The GitHub repository MalakarEresh/Parkinson-Detection- contains a labelled image folder "spectrograms_stft_5s_grayscale" with 2 categories: healthy, parkinson. Examples follow, each with its label.

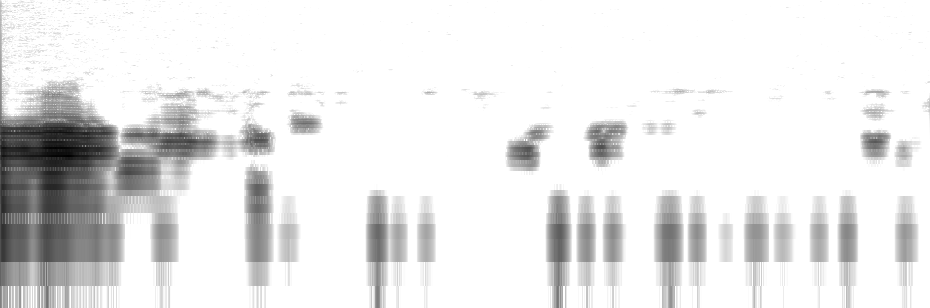
Label: healthy

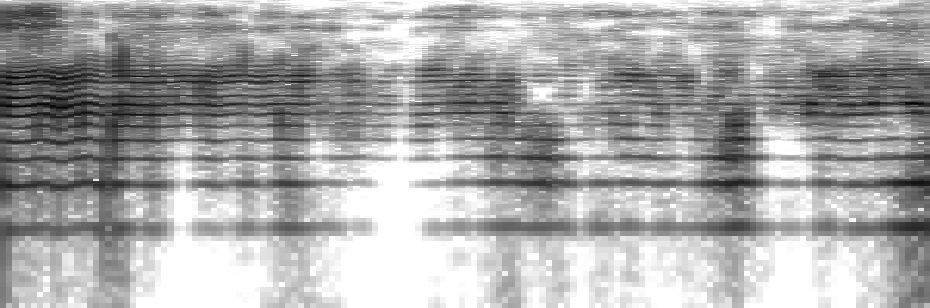
Label: parkinson

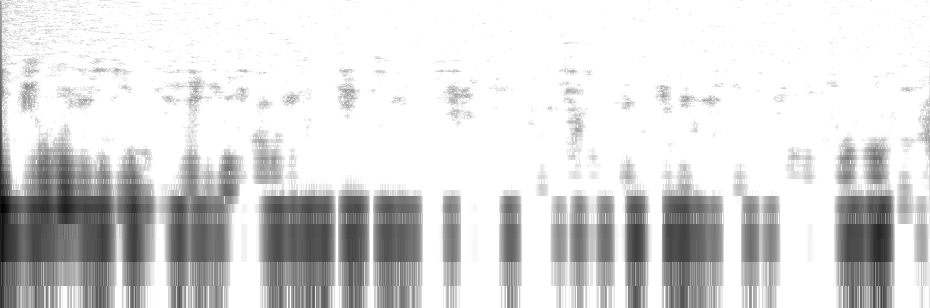
Label: healthy

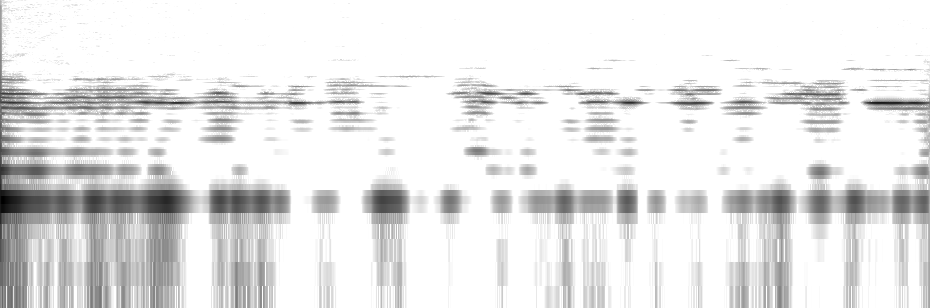
Label: healthy

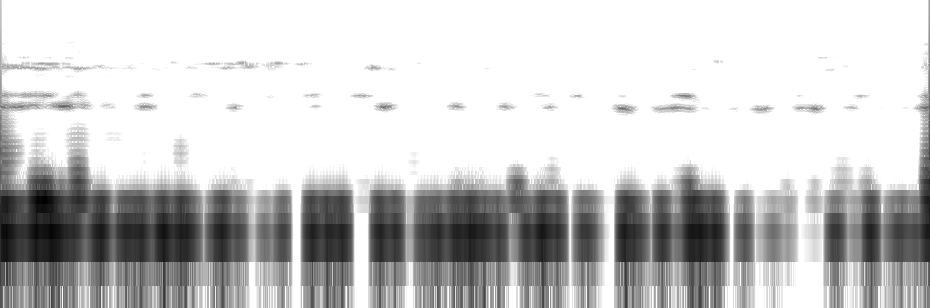
Label: parkinson

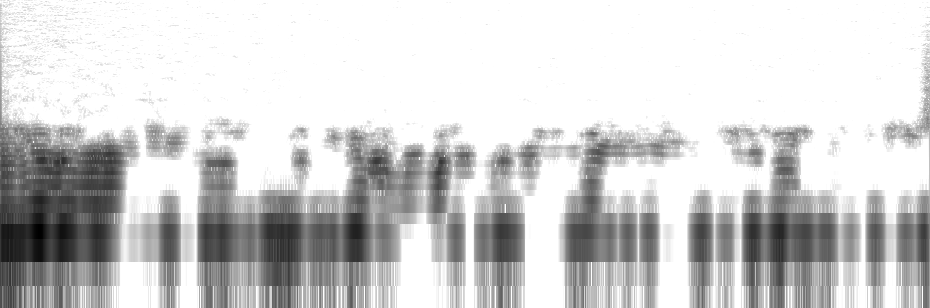
Label: parkinson
